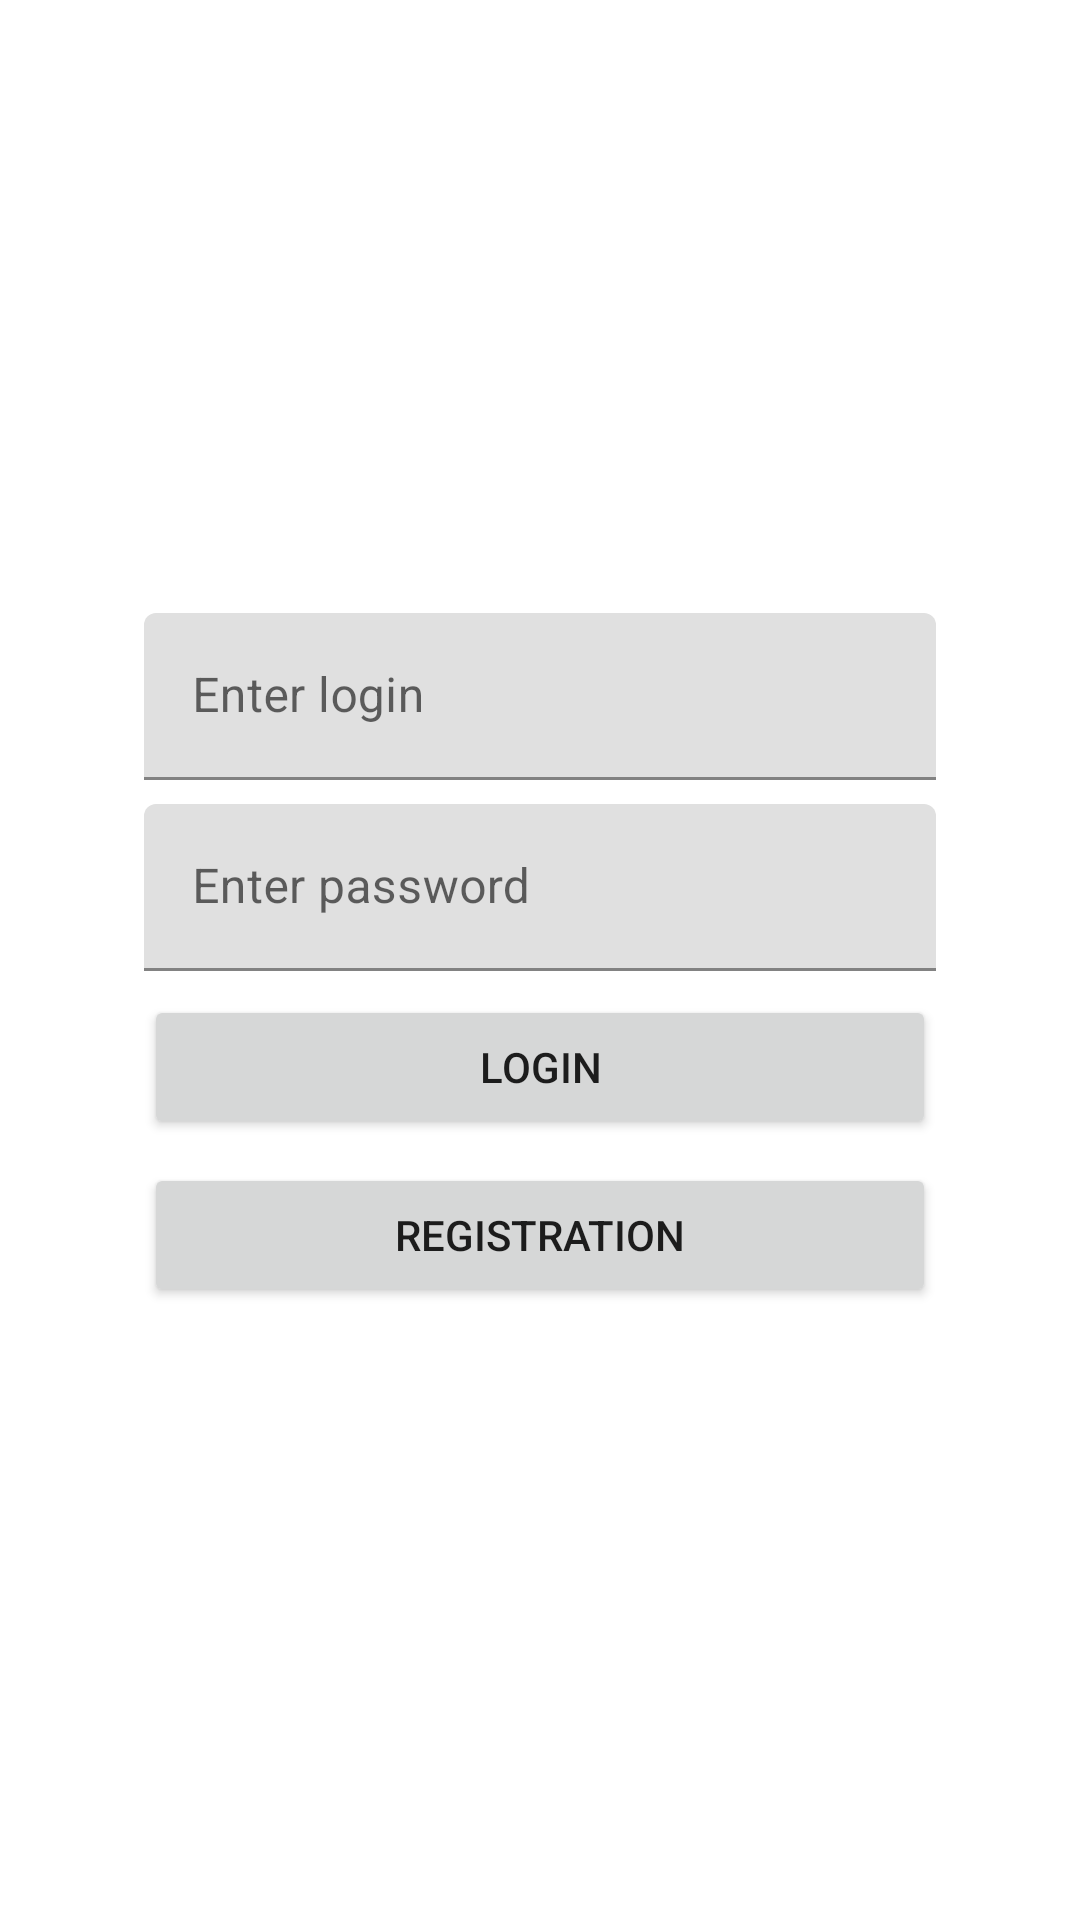

Reconstruct the res/layout file that produces this screen, plus the resources it refers to.
<!-- AndroidManifest.xml: application theme Theme.HW10posts -->
<!-- res/layout/activity_main.xml -->
<?xml version="1.0" encoding="utf-8"?>
<androidx.constraintlayout.widget.ConstraintLayout xmlns:android="http://schemas.android.com/apk/res/android"
    xmlns:app="http://schemas.android.com/apk/res-auto"
    xmlns:tools="http://schemas.android.com/tools"
    android:layout_width="match_parent"
    android:layout_height="match_parent"
    android:padding="48dp"
    tools:context=".MainActivity">

    <com.google.android.material.textfield.TextInputLayout
        android:id="@+id/til_login"
        android:layout_width="0dp"
        android:layout_height="wrap_content"
        android:hint="@string/enter_login"
        app:layout_constraintBottom_toTopOf="@+id/til_password"
        app:layout_constraintEnd_toEndOf="parent"
        app:layout_constraintStart_toStartOf="parent"
        app:layout_constraintTop_toTopOf="parent"
        app:layout_constraintVertical_chainStyle="packed">

        <com.google.android.material.textfield.TextInputEditText
            android:id="@+id/edt_login"
            android:layout_width="match_parent"
            android:layout_height="wrap_content"
            android:maxLength="10"
            android:layout_marginBottom="8dp"
            android:inputType="text" />

    </com.google.android.material.textfield.TextInputLayout>

    <com.google.android.material.textfield.TextInputLayout
        android:id="@+id/til_password"
        android:layout_width="0dp"
        android:layout_height="wrap_content"
        android:layout_marginBottom="8dp"
        android:hint="@string/enter_password"
        app:layout_constraintBottom_toTopOf="@+id/btn_login"
        app:layout_constraintEnd_toEndOf="parent"
        app:layout_constraintHorizontal_bias="0.5"
        app:layout_constraintStart_toStartOf="parent"
        app:layout_constraintTop_toBottomOf="@+id/til_login">

        <com.google.android.material.textfield.TextInputEditText
            android:id="@+id/edt_password"
            android:layout_width="match_parent"
            android:layout_height="wrap_content"
            android:maxLength="15"
            android:inputType="textPassword" />
    </com.google.android.material.textfield.TextInputLayout>

    <Button
        android:id="@+id/btn_login"
        android:layout_width="0dp"
        android:layout_height="wrap_content"
        android:layout_marginBottom="8dp"
        android:text="@string/login"
        app:layout_constraintBottom_toTopOf="@+id/btn_registration"
        app:layout_constraintEnd_toEndOf="parent"
        app:layout_constraintStart_toStartOf="parent"
        app:layout_constraintTop_toBottomOf="@+id/til_password" />

    <Button
        android:id="@+id/btn_registration"
        android:layout_width="match_parent"
        android:layout_height="wrap_content"
        android:text="@string/registration"
        app:layout_constraintBottom_toBottomOf="parent"
        app:layout_constraintEnd_toEndOf="parent"
        app:layout_constraintStart_toStartOf="parent"
        app:layout_constraintTop_toBottomOf="@+id/btn_login" />
</androidx.constraintlayout.widget.ConstraintLayout>
<!-- resources referenced by this layout -->
<resources>
  <string name="enter_login">Enter login</string>
  <string name="enter_password">Enter password</string>
  <string name="login">Login</string>
  <string name="registration">registration</string>
  <style name="Theme.HW10posts" parent="Theme.MaterialComponents.DayNight.DarkActionBar">
          
          <item name="colorPrimary">@color/purple_500</item>
          <item name="colorPrimaryVariant">@color/purple_700</item>
          <item name="colorOnPrimary">@color/white</item>
          
          <item name="colorSecondary">@color/teal_200</item>
          <item name="colorSecondaryVariant">@color/teal_700</item>
          <item name="colorOnSecondary">@color/black</item>
          
          <item name="android:statusBarColor" tools:targetApi="l">?attr/colorPrimaryVariant</item>
          
      </style>
  <color name="purple_500">#FF6200EE</color>
  <color name="purple_700">#FF3700B3</color>
  <color name="white">#FFFFFFFF</color>
  <color name="teal_200">#FF03DAC5</color>
  <color name="teal_700">#FF018786</color>
  <color name="black">#FF000000</color>
</resources>
